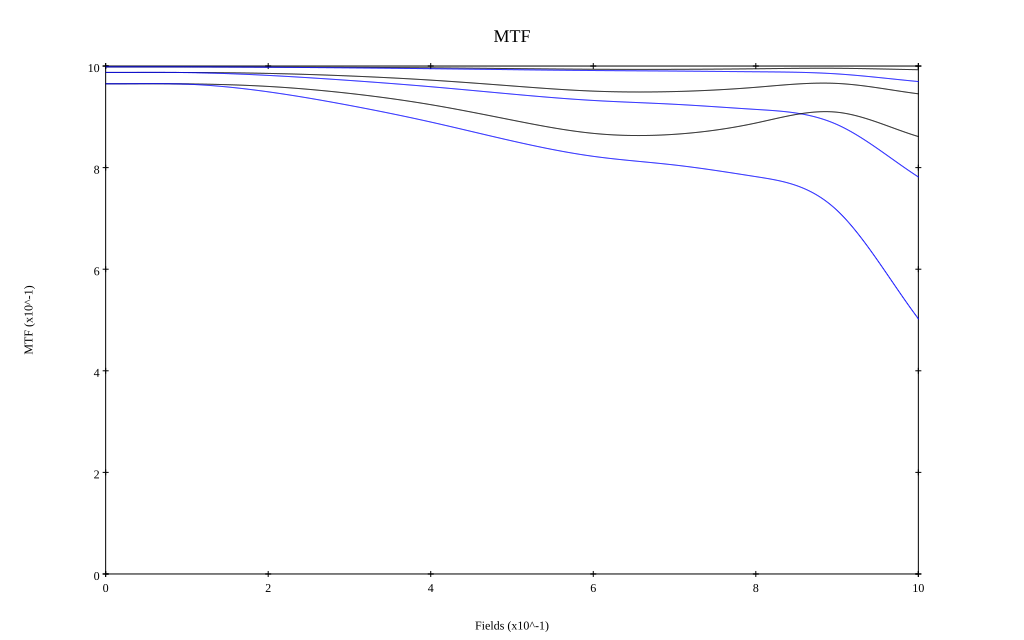

Values plotted in this chart, from the file beside it:
, 0, 0.1, 0.2, 0.3, 0.4, 0.5, 0.6, 0.7, 0.8, 0.9, 1
10 sag, 0.998, 0.998, 0.998, 0.998, 0.996, 0.995, 0.994, 0.994, 0.995, 0.996, 0.993
10 tan, 0.998, 0.998, 0.998, 0.996, 0.995, 0.993, 0.991, 0.99, 0.989, 0.985, 0.969
30 sag, 0.987, 0.987, 0.985, 0.98, 0.972, 0.961, 0.951, 0.95, 0.958, 0.966, 0.945
30 tan, 0.987, 0.987, 0.982, 0.972, 0.959, 0.945, 0.932, 0.925, 0.915, 0.885, 0.782
50 sag, 0.965, 0.965, 0.96, 0.946, 0.924, 0.894, 0.867, 0.866, 0.888, 0.909, 0.861
50 tan, 0.965, 0.964, 0.949, 0.922, 0.89, 0.853, 0.822, 0.805, 0.782, 0.716, 0.502
